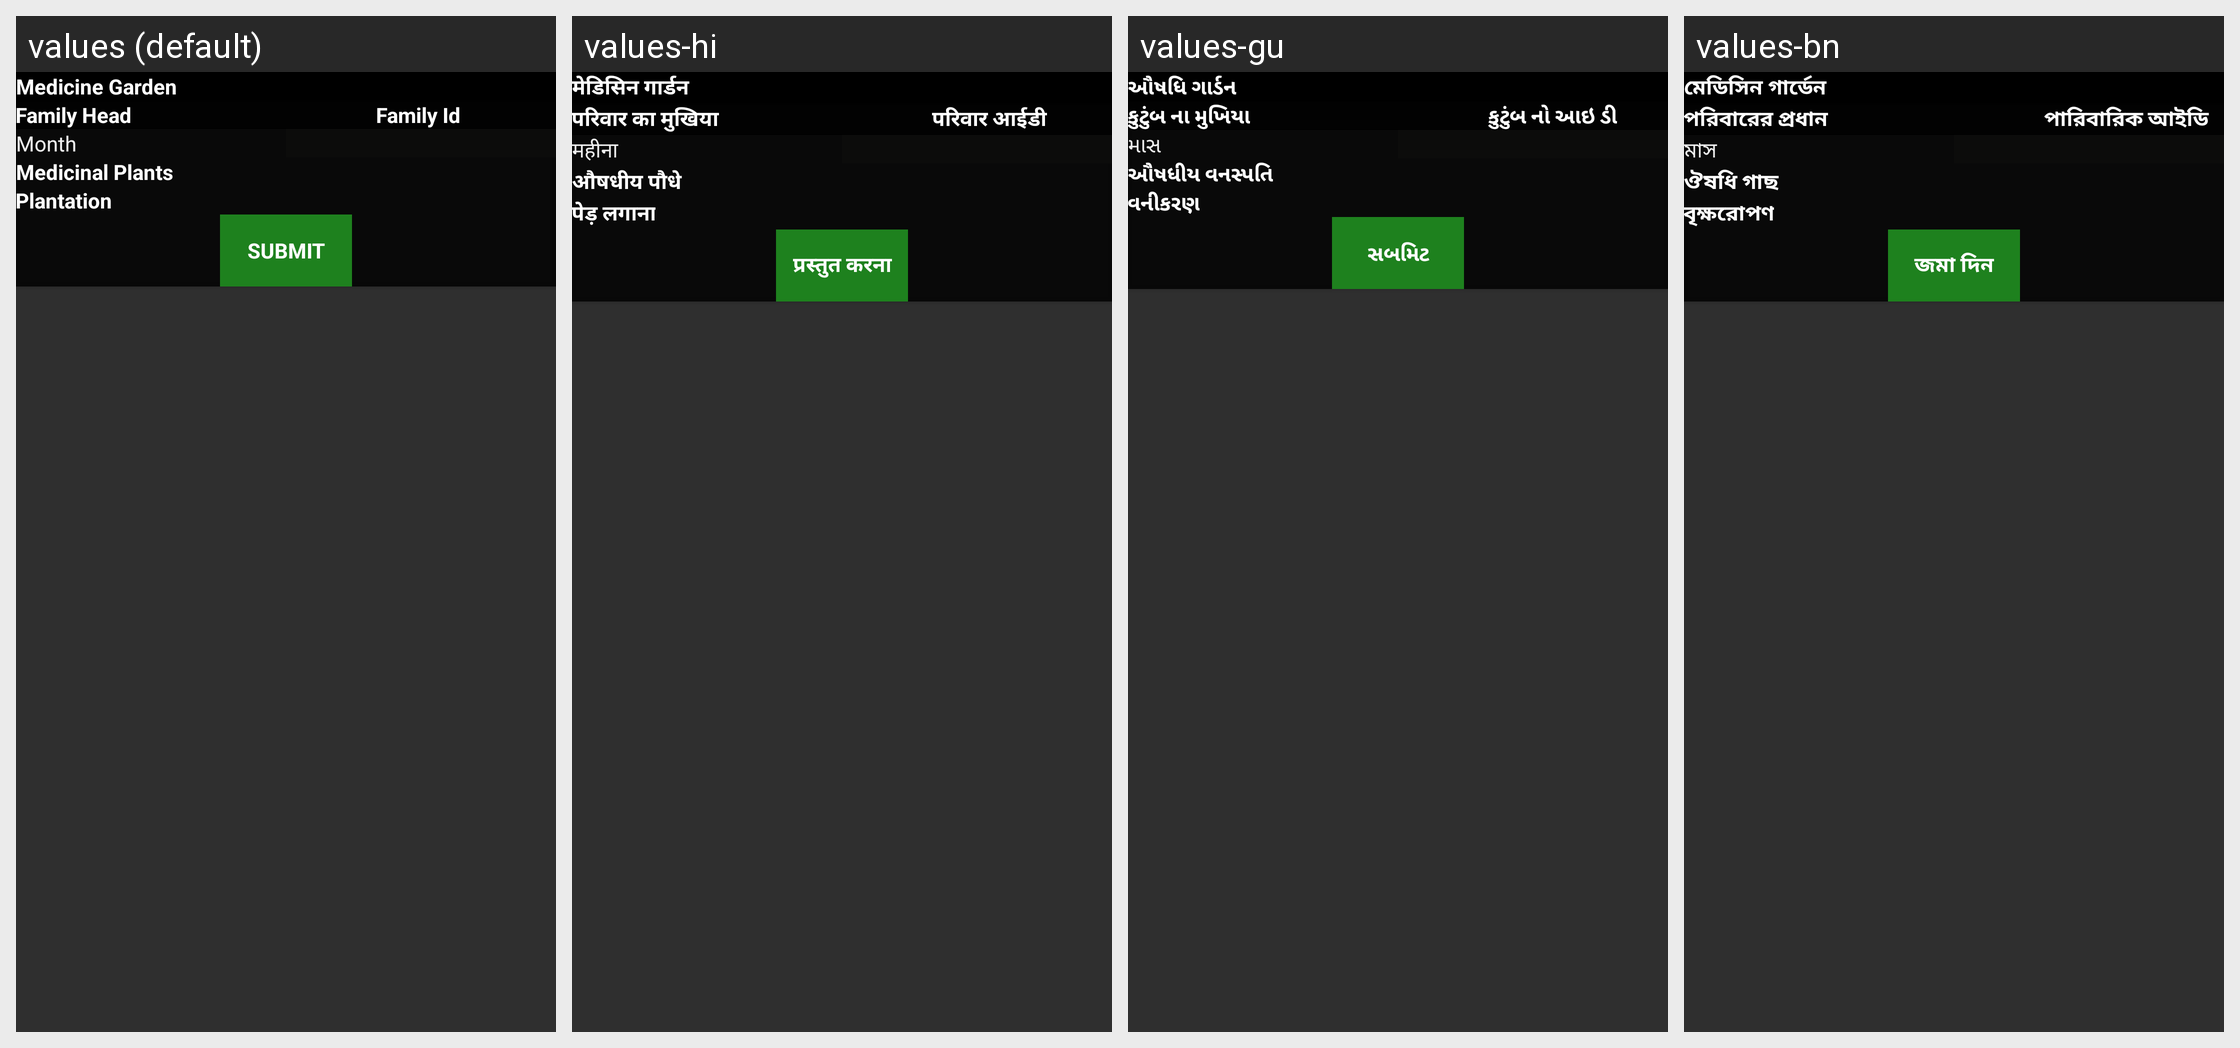

The same Android screen rendered under several of its app's locales, left to right. List the strings drawn on it with the default value and each locale's translation.
Android screen res/layout/activity_add_medicine_garden.xml rendered under 4 locales, left to right: values (default), values-hi, values-gu, values-bn. Device: Nexus 5 (rendered at 1080×1920; each locale shown at half size, 540×960, under a caption strip naming it); theme AppTheme.
Other locales in the repository, not shown: values-as, values-kn, values-or.
Strings drawn on this screen, with the default value and each locale's value (text and hints the layout hard-codes, and strings that could not be matched under every locale, appear in the picture but are not listed):

medicine_garden
  values: Medicine Garden
  values-hi: मेडिसिन गार्डन
  values-gu: ઔષધિ ગાર્ડન
  values-bn: মেডিসিন গার্ডেন

family_head
  values: Family Head
  values-hi: परिवार का मुखिया
  values-gu: કુટુંબ ના મુખિયા
  values-bn: পরিবারের প্রধান

family_id
  values: Family Id
  values-hi: परिवार आईडी
  values-gu: કુટુંબ નો આઇ ડી
  values-bn: পারিবারিক আইডি

_month
  values: Month
  values-hi: महीना
  values-gu: માસ
  values-bn: মাস

medicine_plants
  values: Medicinal Plants
  values-hi: औषधीय पौधे
  values-gu: ઔષધીય વનસ્પતિ
  values-bn: ঔষধি গাছ

plantation
  values: Plantation
  values-hi: पेड़ लगाना
  values-gu: વનીકરણ
  values-bn: বৃক্ষরোপণ

submit
  values: Submit
  values-hi: प्रस्तुत करना
  values-gu: સબમિટ
  values-bn: জমা দিন
